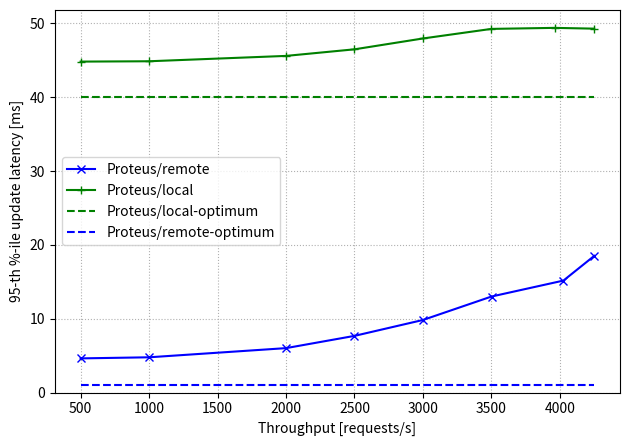

The script that saved this image:
import matplotlib.pyplot as plt

write_throughput_client = [500.07527,1000.00041,2000.12605,2500.32767,2999.35171,3500.61361,3961.22224,4250.66576]
fr_latency_client = [44.81815,44.86404,45.58942,46.48124,47.94805,49.24694,49.38624,49.28085]
client_baseline = [40, 40, 40, 40, 40, 40, 40, 40]

write_throughput_datastore = [500.00034,1000.00037,2000.02611,2499.95105,3000.05147,3501.33461,4026.1502,4251.92629]
fr_latency_datastore = [4.62999,4.77834,6.01891,7.67693,9.82936,13.00829,15.16461,18.518]
datastore_baseline = [1, 1, 1, 1,1 , 1, 1 ,1]

f, ax = plt.subplots()

ax.plot(write_throughput_datastore, fr_latency_datastore, color='b', marker='x', label='Proteus/remote')
ax.plot(write_throughput_client, fr_latency_client, color='g', marker='+', label='Proteus/local')
ax.plot(write_throughput_client, client_baseline, color='g', linestyle='dashed', label='Proteus/local-optimum')
ax.plot(write_throughput_datastore, datastore_baseline, color='b', linestyle='dashed', label='Proteus/remote-optimum')

ax.set(xlabel='Throughput [requests/s]', ylabel='95-th %-ile update latency [ms]')

ax.grid(linestyle='dotted')

ax.set_ylim(bottom=0)

handles, labels = ax.get_legend_handles_labels()
ax.legend(handles,labels=labels, loc='center left')

plt.tight_layout(rect=[0,0.05,1,1])
plt.savefig('fr_latency_throughput.png')
plt.close()
